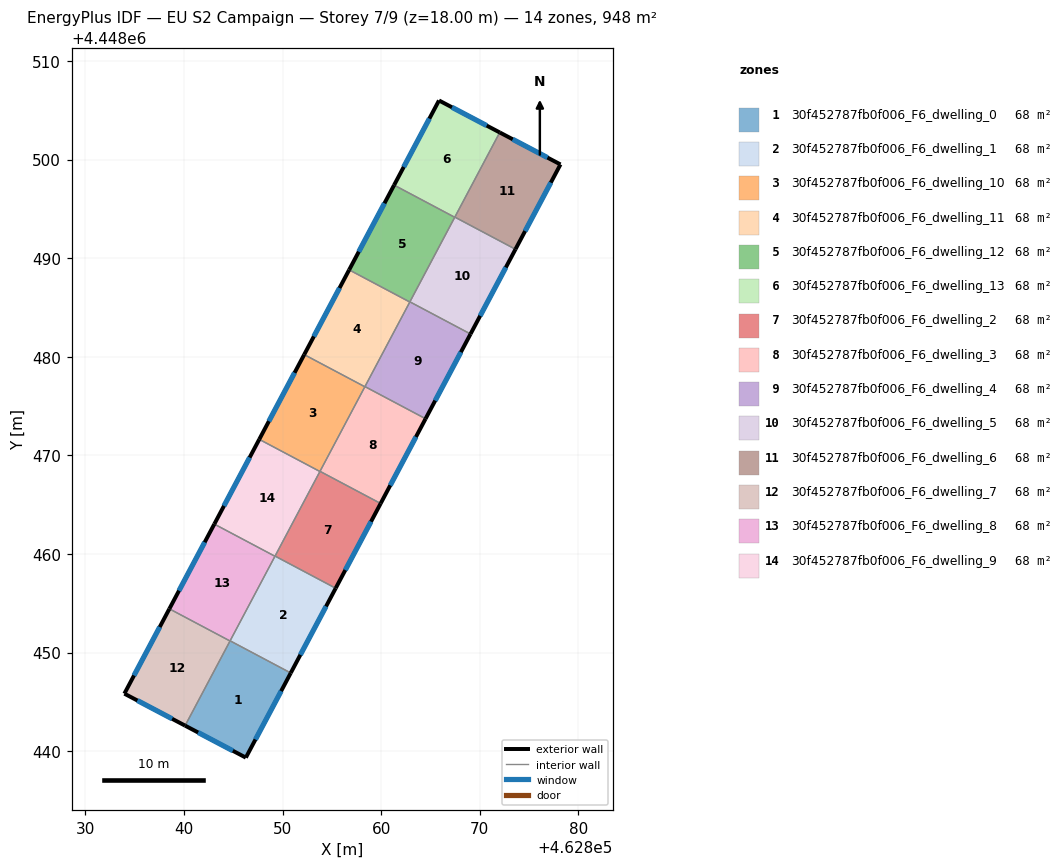
=== STOREY PLAN SPEC (per zone: floor XY polygon, exterior-wall plan segments, windows/doors) ===
zone 1: 30f452787fb0f006_F6_dwelling_0  (67.7 m²)
  floor: (462850.83, 4448447.93) (462846.28, 4448439.34) (462840.12, 4448442.59) (462844.68, 4448451.19)
  exterior wall: (462846.28, 4448439.34) – (462850.83, 4448447.93)  [9.7 m]
    window: (462847.25, 4448441.18) – (462849.85, 4448446.09)  [9.5 m²]
  exterior wall: (462840.12, 4448442.59) – (462846.28, 4448439.34)  [7.0 m]
    window: (462841.44, 4448441.89) – (462844.96, 4448440.04)  [6.8 m²]
  interior walls: 3
zone 2: 30f452787fb0f006_F6_dwelling_1  (67.7 m²)
  floor: (462855.39, 4448456.53) (462850.83, 4448447.93) (462844.68, 4448451.19) (462849.24, 4448459.79)
  exterior wall: (462850.83, 4448447.93) – (462855.39, 4448456.53)  [9.7 m]
    window: (462851.81, 4448449.77) – (462854.41, 4448454.68)  [9.5 m²]
  interior walls: 4
zone 3: 30f452787fb0f006_F6_dwelling_10  (67.7 m²)
  floor: (462858.35, 4448476.96) (462853.79, 4448468.37) (462847.64, 4448471.63) (462852.20, 4448480.22)
  exterior wall: (462852.20, 4448480.22) – (462847.64, 4448471.63)  [9.7 m]
    window: (462851.22, 4448478.38) – (462848.61, 4448473.47)  [9.5 m²]
  interior walls: 4
zone 4: 30f452787fb0f006_F6_dwelling_11  (67.7 m²)
  floor: (462862.91, 4448485.56) (462858.35, 4448476.96) (462852.20, 4448480.22) (462856.76, 4448488.82)
  exterior wall: (462856.76, 4448488.82) – (462852.20, 4448480.22)  [9.7 m]
    window: (462855.78, 4448486.98) – (462853.17, 4448482.06)  [9.5 m²]
  interior walls: 4
zone 5: 30f452787fb0f006_F6_dwelling_12  (67.8 m²)
  floor: (462867.47, 4448494.15) (462862.91, 4448485.56) (462856.76, 4448488.82) (462861.31, 4448497.42)
  exterior wall: (462861.31, 4448497.42) – (462856.76, 4448488.82)  [9.7 m]
    window: (462860.34, 4448495.57) – (462857.73, 4448490.66)  [9.5 m²]
  interior walls: 4
zone 6: 30f452787fb0f006_F6_dwelling_13  (67.7 m²)
  floor: (462872.03, 4448502.76) (462867.47, 4448494.15) (462861.31, 4448497.42) (462865.87, 4448506.00)
  exterior wall: (462865.87, 4448506.00) – (462861.31, 4448497.42)  [9.7 m]
    window: (462864.89, 4448504.16) – (462862.29, 4448499.25)  [9.5 m²]
  exterior wall: (462872.03, 4448502.76) – (462865.87, 4448506.00)  [7.0 m]
    window: (462870.71, 4448503.45) – (462867.19, 4448505.31)  [6.8 m²]
  interior walls: 3
zone 7: 30f452787fb0f006_F6_dwelling_2  (67.7 m²)
  floor: (462859.95, 4448465.12) (462855.39, 4448456.53) (462849.24, 4448459.79) (462853.80, 4448468.38)
  exterior wall: (462855.39, 4448456.53) – (462859.95, 4448465.12)  [9.7 m]
    window: (462856.37, 4448458.37) – (462858.97, 4448463.28)  [9.5 m²]
  interior walls: 4
zone 8: 30f452787fb0f006_F6_dwelling_3  (67.7 m²)
  floor: (462864.51, 4448473.72) (462859.95, 4448465.12) (462853.80, 4448468.38) (462858.36, 4448476.98)
  exterior wall: (462859.95, 4448465.12) – (462864.51, 4448473.72)  [9.7 m]
    window: (462860.92, 4448466.96) – (462863.53, 4448471.88)  [9.5 m²]
  interior walls: 4
zone 9: 30f452787fb0f006_F6_dwelling_4  (67.7 m²)
  floor: (462869.07, 4448482.31) (462864.51, 4448473.72) (462858.36, 4448476.98) (462862.92, 4448485.58)
  exterior wall: (462864.51, 4448473.72) – (462869.07, 4448482.31)  [9.7 m]
    window: (462865.48, 4448475.56) – (462868.09, 4448480.47)  [9.5 m²]
  interior walls: 4
zone 10: 30f452787fb0f006_F6_dwelling_5  (67.7 m²)
  floor: (462873.62, 4448490.91) (462869.07, 4448482.31) (462862.92, 4448485.58) (462867.47, 4448494.17)
  exterior wall: (462869.07, 4448482.31) – (462873.62, 4448490.91)  [9.7 m]
    window: (462870.04, 4448484.15) – (462872.65, 4448489.07)  [9.5 m²]
  interior walls: 4
zone 11: 30f452787fb0f006_F6_dwelling_6  (67.7 m²)
  floor: (462878.19, 4448499.51) (462873.62, 4448490.91) (462867.47, 4448494.17) (462872.03, 4448502.76)
  exterior wall: (462878.19, 4448499.51) – (462872.03, 4448502.76)  [7.0 m]
    window: (462876.87, 4448500.21) – (462873.35, 4448502.06)  [6.8 m²]
  exterior wall: (462873.62, 4448490.91) – (462878.19, 4448499.51)  [9.7 m]
    window: (462874.60, 4448492.75) – (462877.21, 4448497.67)  [9.5 m²]
  interior walls: 2
zone 12: 30f452787fb0f006_F6_dwelling_7  (67.7 m²)
  floor: (462844.67, 4448451.17) (462840.12, 4448442.59) (462833.96, 4448445.83) (462838.52, 4448454.44)
  exterior wall: (462833.96, 4448445.83) – (462840.12, 4448442.59)  [7.0 m]
    window: (462835.27, 4448445.14) – (462838.80, 4448443.28)  [6.8 m²]
  exterior wall: (462838.52, 4448454.44) – (462833.96, 4448445.83)  [9.7 m]
    window: (462837.54, 4448452.59) – (462834.93, 4448447.67)  [9.5 m²]
  interior walls: 2
zone 13: 30f452787fb0f006_F6_dwelling_8  (67.7 m²)
  floor: (462849.23, 4448459.77) (462844.67, 4448451.17) (462838.52, 4448454.44) (462843.08, 4448463.03)
  exterior wall: (462843.08, 4448463.03) – (462838.52, 4448454.44)  [9.7 m]
    window: (462842.10, 4448461.19) – (462839.50, 4448456.28)  [9.5 m²]
  interior walls: 4
zone 14: 30f452787fb0f006_F6_dwelling_9  (67.7 m²)
  floor: (462853.79, 4448468.37) (462849.23, 4448459.77) (462843.08, 4448463.03) (462847.64, 4448471.63)
  exterior wall: (462847.64, 4448471.63) – (462843.08, 4448463.03)  [9.7 m]
    window: (462846.66, 4448469.79) – (462844.05, 4448464.87)  [9.5 m²]
  interior walls: 4

=== DERIVED (storey summary) ===
Building: EU S2 Campaign
Storey: 7 of 9  (floor level z = 18.00 m)
Storey gross floor area: 948.4 m²
Zones on this storey: 14
  - 30f452787fb0f006_F6_dwelling_0: floor 67.7 m²; exterior wall 16.7 m (50.0 m²); 2 window(s) 16.4 m²; WWR 32.7%
  - 30f452787fb0f006_F6_dwelling_1: floor 67.7 m²; exterior wall 9.7 m (29.2 m²); 1 window(s) 9.5 m²; WWR 32.7%
  - 30f452787fb0f006_F6_dwelling_10: floor 67.7 m²; exterior wall 9.7 m (29.2 m²); 1 window(s) 9.5 m²; WWR 32.7%
  - 30f452787fb0f006_F6_dwelling_11: floor 67.7 m²; exterior wall 9.7 m (29.2 m²); 1 window(s) 9.5 m²; WWR 32.7%
  - 30f452787fb0f006_F6_dwelling_12: floor 67.8 m²; exterior wall 9.7 m (29.2 m²); 1 window(s) 9.5 m²; WWR 32.7%
  - 30f452787fb0f006_F6_dwelling_13: floor 67.7 m²; exterior wall 16.7 m (50.0 m²); 2 window(s) 16.4 m²; WWR 32.7%
  - 30f452787fb0f006_F6_dwelling_2: floor 67.7 m²; exterior wall 9.7 m (29.2 m²); 1 window(s) 9.5 m²; WWR 32.7%
  - 30f452787fb0f006_F6_dwelling_3: floor 67.7 m²; exterior wall 9.7 m (29.2 m²); 1 window(s) 9.5 m²; WWR 32.7%
  - 30f452787fb0f006_F6_dwelling_4: floor 67.7 m²; exterior wall 9.7 m (29.2 m²); 1 window(s) 9.5 m²; WWR 32.7%
  - 30f452787fb0f006_F6_dwelling_5: floor 67.7 m²; exterior wall 9.7 m (29.2 m²); 1 window(s) 9.5 m²; WWR 32.7%
  - 30f452787fb0f006_F6_dwelling_6: floor 67.7 m²; exterior wall 16.7 m (50.1 m²); 2 window(s) 16.4 m²; WWR 32.7%
  - 30f452787fb0f006_F6_dwelling_7: floor 67.7 m²; exterior wall 16.7 m (50.1 m²); 2 window(s) 16.4 m²; WWR 32.7%
  - 30f452787fb0f006_F6_dwelling_8: floor 67.7 m²; exterior wall 9.7 m (29.2 m²); 1 window(s) 9.5 m²; WWR 32.7%
  - 30f452787fb0f006_F6_dwelling_9: floor 67.7 m²; exterior wall 9.7 m (29.2 m²); 1 window(s) 9.5 m²; WWR 32.7%
Zone adjacency (shared interzone walls):
  - 30f452787fb0f006_F6_dwelling_0 ↔ 30f452787fb0f006_F6_dwelling_1
  - 30f452787fb0f006_F6_dwelling_0 ↔ 30f452787fb0f006_F6_dwelling_7
  - 30f452787fb0f006_F6_dwelling_0 ↔ 30f452787fb0f006_F6_dwelling_8
  - 30f452787fb0f006_F6_dwelling_1 ↔ 30f452787fb0f006_F6_dwelling_2
  - 30f452787fb0f006_F6_dwelling_1 ↔ 30f452787fb0f006_F6_dwelling_8
  - 30f452787fb0f006_F6_dwelling_1 ↔ 30f452787fb0f006_F6_dwelling_9
  - 30f452787fb0f006_F6_dwelling_10 ↔ 30f452787fb0f006_F6_dwelling_11
  - 30f452787fb0f006_F6_dwelling_10 ↔ 30f452787fb0f006_F6_dwelling_2
  - 30f452787fb0f006_F6_dwelling_10 ↔ 30f452787fb0f006_F6_dwelling_3
  - 30f452787fb0f006_F6_dwelling_10 ↔ 30f452787fb0f006_F6_dwelling_9
  - 30f452787fb0f006_F6_dwelling_11 ↔ 30f452787fb0f006_F6_dwelling_12
  - 30f452787fb0f006_F6_dwelling_11 ↔ 30f452787fb0f006_F6_dwelling_3
  - 30f452787fb0f006_F6_dwelling_11 ↔ 30f452787fb0f006_F6_dwelling_4
  - 30f452787fb0f006_F6_dwelling_12 ↔ 30f452787fb0f006_F6_dwelling_13
  - 30f452787fb0f006_F6_dwelling_12 ↔ 30f452787fb0f006_F6_dwelling_4
  - 30f452787fb0f006_F6_dwelling_12 ↔ 30f452787fb0f006_F6_dwelling_5
  - 30f452787fb0f006_F6_dwelling_13 ↔ 30f452787fb0f006_F6_dwelling_5
  - 30f452787fb0f006_F6_dwelling_13 ↔ 30f452787fb0f006_F6_dwelling_6
  - 30f452787fb0f006_F6_dwelling_2 ↔ 30f452787fb0f006_F6_dwelling_3
  - 30f452787fb0f006_F6_dwelling_2 ↔ 30f452787fb0f006_F6_dwelling_9
  - 30f452787fb0f006_F6_dwelling_3 ↔ 30f452787fb0f006_F6_dwelling_4
  - 30f452787fb0f006_F6_dwelling_4 ↔ 30f452787fb0f006_F6_dwelling_5
  - 30f452787fb0f006_F6_dwelling_5 ↔ 30f452787fb0f006_F6_dwelling_6
  - 30f452787fb0f006_F6_dwelling_7 ↔ 30f452787fb0f006_F6_dwelling_8
  - 30f452787fb0f006_F6_dwelling_8 ↔ 30f452787fb0f006_F6_dwelling_9